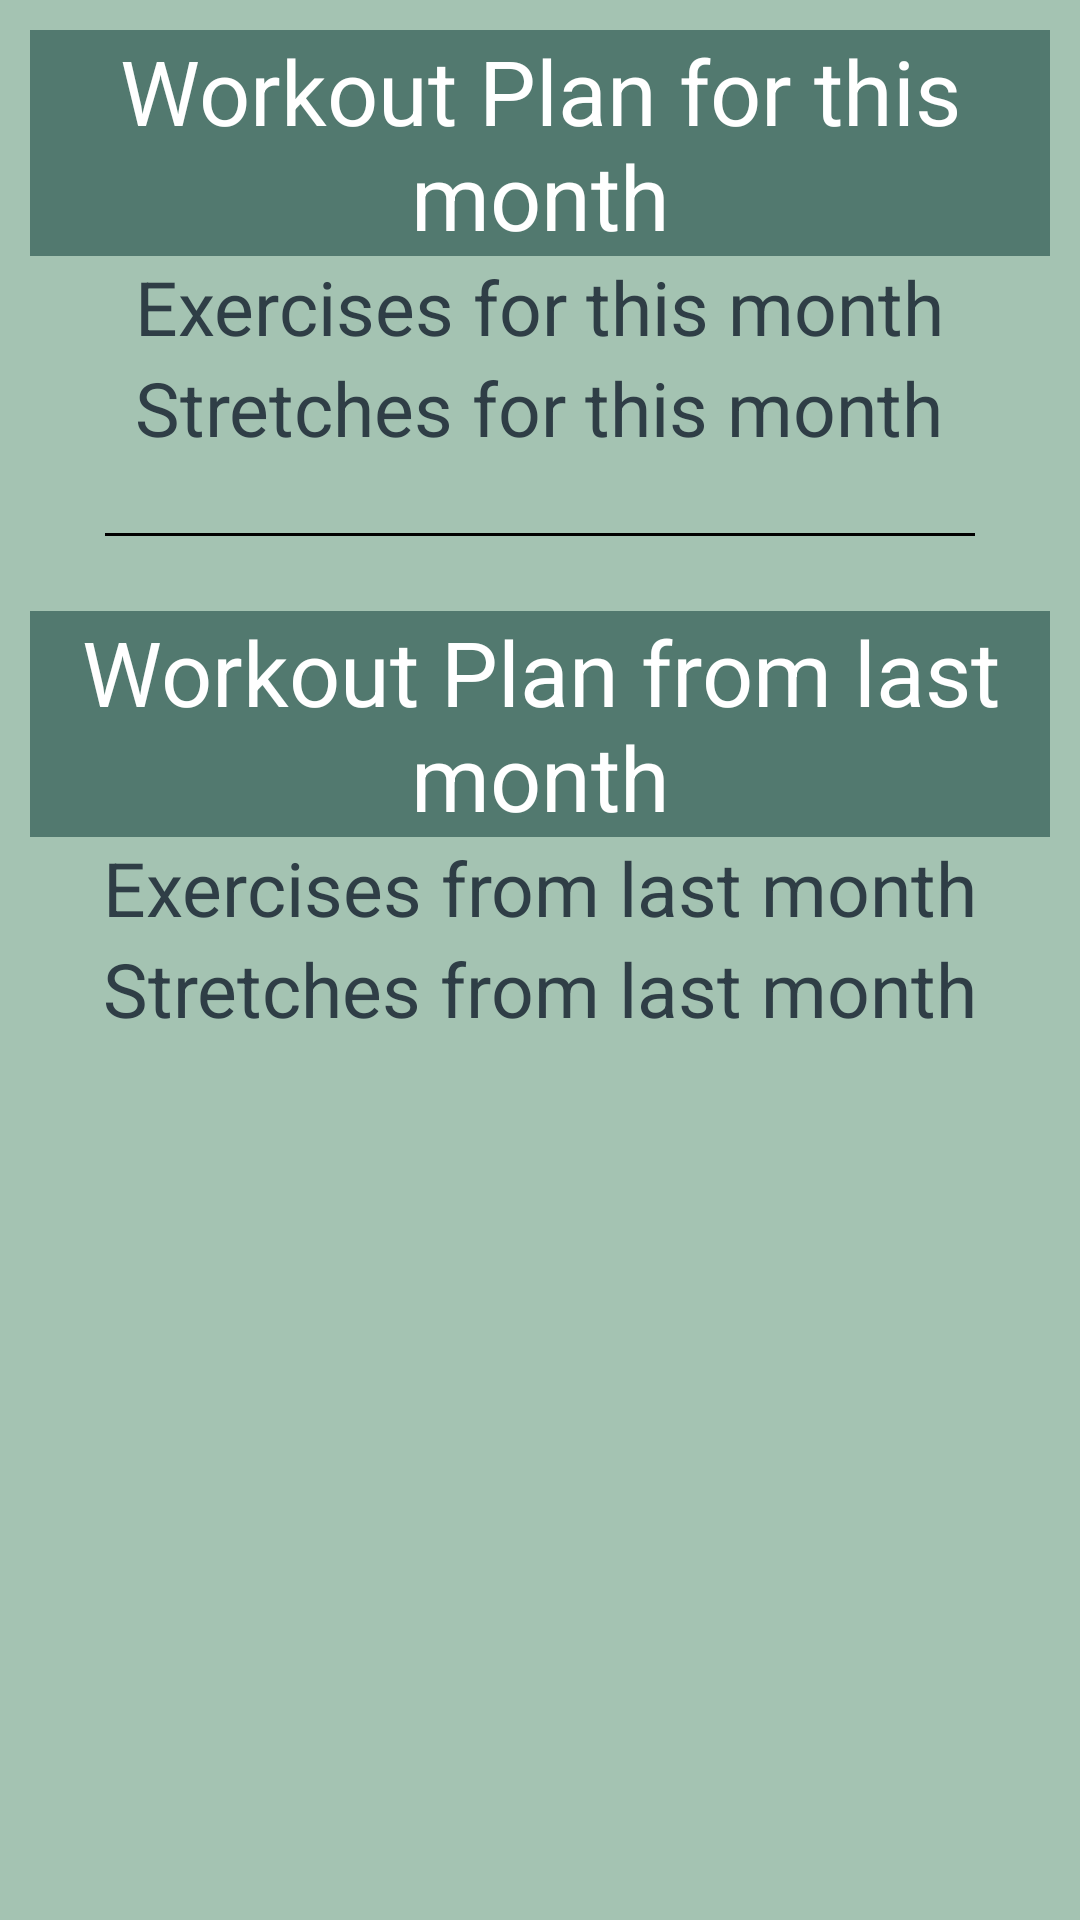

This screen was rendered from an Android layout file. Write that file and the resources it references.
<!-- AndroidManifest.xml: application theme Theme.MobileProject -->
<!-- res/layout/activity_monthlyplan.xml -->
<?xml version="1.0" encoding="utf-8"?>
<ScrollView
    xmlns:android="http://schemas.android.com/apk/res/android"
    android:layout_width="match_parent"
    android:layout_height="match_parent"
    android:background="@color/mainPage">
    <LinearLayout
        android:id="@+id/planLayout"
        android:layout_width="match_parent"
        android:layout_height="wrap_content"
        android:orientation="vertical"
        android:gravity="center"
        android:padding="10dp"
        android:background="@color/mainPage">
        <TextView
            android:id="@+id/tvPlan"
            android:layout_width="wrap_content"
            android:layout_height="wrap_content"
            android:text="@string/monthlyPlan"
            android:textSize="30sp"
            android:background="#52796f"
            android:textColor="@color/white"
            android:layout_gravity="center"
            android:gravity="center"
            />
        <TextView
            android:id="@+id/tvMonthlyExercises"
            android:layout_width="wrap_content"
            android:layout_height="wrap_content"
            android:text="@string/exercisesForThisMonth"
            android:textSize="25sp"
            android:textColor="@color/darkBlue"/>
        <TextView
            android:id="@+id/tvMonthlyStretches"
            android:layout_width="wrap_content"
            android:layout_height="wrap_content"
            android:text="@string/stretchesForThisMonth"
            android:textSize="25sp"
            android:textColor="@color/darkBlue"/>
        <View
            android:layout_width="match_parent"
            android:layout_height="1dp"
            android:background="@android:color/black"
            android:layout_margin="25dp"/>
        <TextView
            android:id="@+id/tvPastPlan"
            android:layout_width="wrap_content"
            android:layout_height="wrap_content"
            android:text="@string/monthlyPastPlan"
            android:textSize="30sp"
            android:layout_gravity="center"
            android:gravity="center"
            android:background="#52796f"
            android:textColor="@color/white"
            />
        <TextView
            android:id="@+id/tvMonthlyPastExercises"
            android:layout_width="wrap_content"
            android:layout_height="wrap_content"
            android:text="@string/exercisesFromPastMonth"
            android:textSize="25sp"
            android:textColor="@color/darkBlue"/>
        <TextView
            android:id="@+id/tvMonthlyPastStretches"
            android:layout_width="wrap_content"
            android:layout_height="wrap_content"
            android:text="@string/stretchesFromPastMonth"
            android:textSize="25sp"
            android:textColor="@color/darkBlue"/>

    </LinearLayout>
</ScrollView>
<!-- resources referenced by this layout -->
<resources>
  <color name="darkBlue">#2f3e46</color>
  <color name="mainPage">#a4c3b2</color>
  <color name="white">#FFFFFFFF</color>
  <string name="exercisesForThisMonth">Exercises for this month</string>
  <string name="exercisesFromPastMonth">Exercises from last month</string>
  <string name="monthlyPastPlan">Workout Plan from last month</string>
  <string name="monthlyPlan">Workout Plan for this month</string>
  <string name="stretchesForThisMonth">Stretches for this month</string>
  <string name="stretchesFromPastMonth">Stretches from last month</string>
  <style name="Theme.MobileProject" parent="Theme.MaterialComponents.DayNight.DarkActionBar">
          
          <item name="colorPrimary">#354f52</item>
          <item name="colorPrimaryVariant">#354f52</item>
          <item name="colorOnPrimary">#354f52</item>
          
          <item name="colorSecondary">#354f52</item>
          <item name="colorSecondaryVariant">#354f52</item>
          <item name="colorOnSecondary">#354f52</item>
          
          <item name="android:statusBarColor">?attr/colorPrimaryVariant</item>
          
      </style>
</resources>
